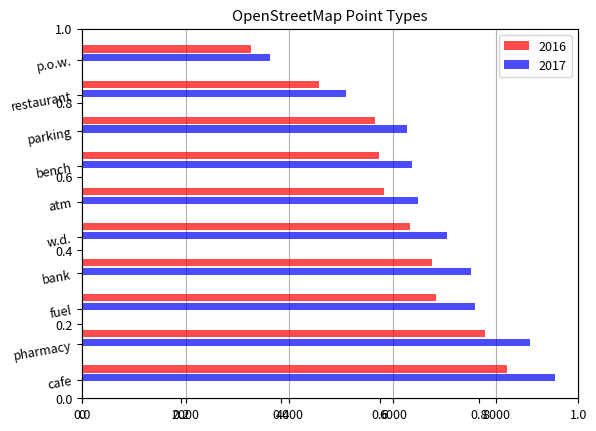
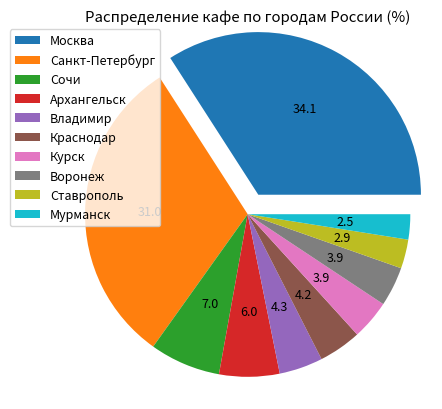

These figures' Python source, in order:
#!/usr/bin/env python3
# vim: set ai et ts=4 sw=4:

import matplotlib as mpl
import matplotlib.pyplot as plt
import matplotlib.dates as mdates
import datetime as dt
import csv

data_names = ['cafe', 'pharmacy', 'fuel', 'bank', 'w.d.', 'atm',
              'bench', 'parking', 'restaurant', 'p.o.w.']
data_values = [9124, 8652, 7592, 7515, 7041, 6487, 6374, 6277,
               5092, 3629]

dpi = 80
fig = plt.figure(dpi = dpi, figsize = (512 / dpi, 384 / dpi) )
mpl.rcParams.update({'font.size': 9})

plt.title('OpenStreetMap Point Types')

ax = plt.axes()
ax.xaxis.grid(True, zorder = 1)

xs = range(len(data_names))

plt.barh([x + 0.3 for x in xs], [ d * 0.9 for d in data_values],
         height = 0.2, color = 'red', alpha = 0.7, label = '2016',
         zorder = 2)
plt.barh([x + 0.05 for x in xs], data_values,
         height = 0.2, color = 'blue', alpha = 0.7, label = '2017',
         zorder = 2)
plt.yticks(xs, data_names, rotation = 10)

plt.legend(loc='upper right')
fig.savefig('bar.png')



#Горизонтальная столбчатая диаграмма в Matplotlib
# распределение кафе по различным городам России:
#!/usr/bin/env python3
# vim: set ai et ts=4 sw=4:

import matplotlib as mpl
import matplotlib.pyplot as plt
import matplotlib.dates as mdates
import datetime as dt
import csv

data_names = ['Москва', 'Санкт-Петербург', 'Сочи', 'Архангельск',
              'Владимир', 'Краснодар', 'Курск', 'Воронеж',
              'Ставрополь', 'Мурманск']
data_values = [1076, 979, 222, 189, 137, 134, 124, 124, 91, 79]

dpi = 80
fig = plt.figure(dpi = dpi, figsize = (512 / dpi, 384 / dpi) )
mpl.rcParams.update({'font.size': 9})

plt.title('Распределение кафе по городам России (%)')

xs = range(len(data_names))

plt.pie(
    data_values, autopct='%.1f', radius = 1.1,
    explode = [0.15] + [0 for _ in range(len(data_names) - 1)] )
plt.legend(
    bbox_to_anchor = (-0.16, 0.45, 0.25, 0.25),
    loc = 'lower left', labels = data_names )
fig.savefig('pie.png')

